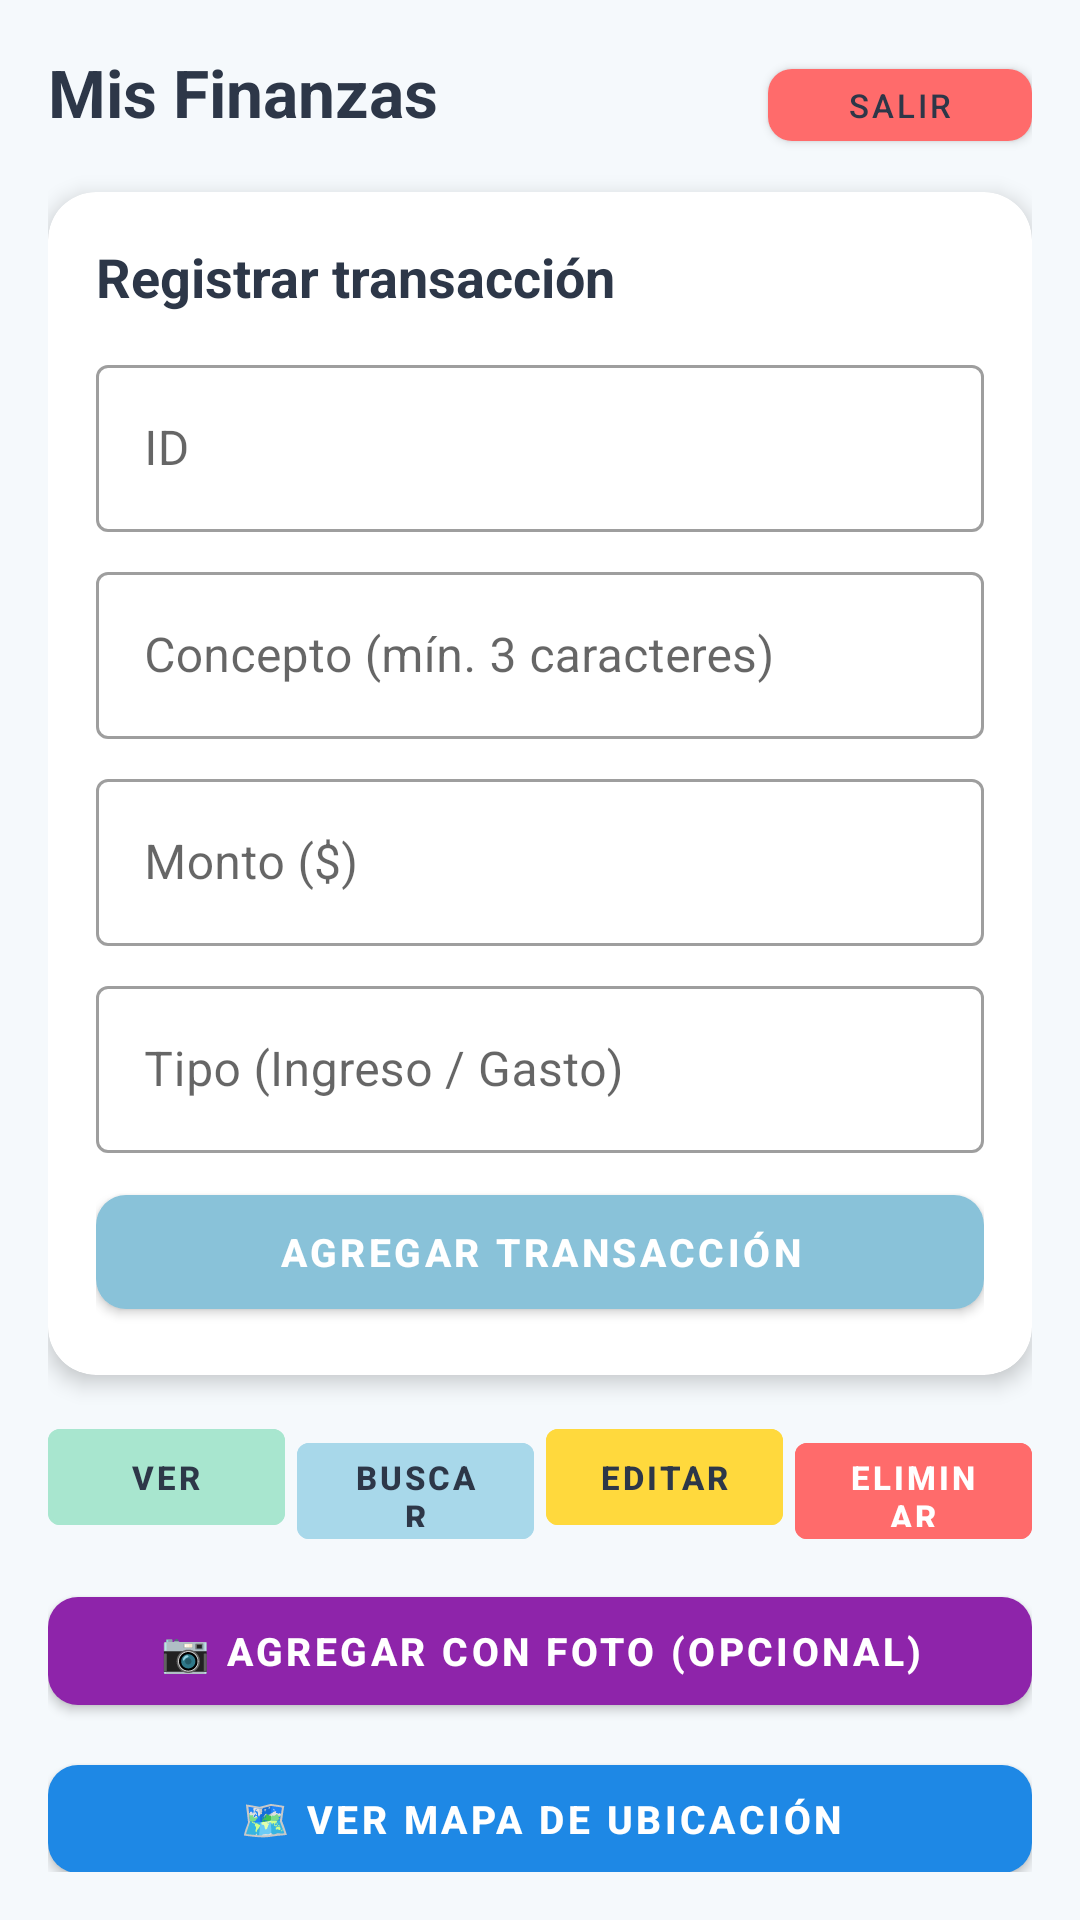

Produce the Android XML layout that renders to this screen, including the resource entries it uses.
<!-- AndroidManifest.xml: application theme Theme.MaterialComponents.DayNight.NoActionBar -->
<!-- res/layout/activity_main.xml -->
<?xml version="1.0" encoding="utf-8"?>
<LinearLayout xmlns:app="http://schemas.android.com/apk/res-auto"
    xmlns:android="http://schemas.android.com/apk/res/android"
    android:layout_width="match_parent"
    android:layout_height="match_parent"
    android:orientation="vertical"
    android:background="@color/colorFondo"
    android:padding="16dp">

    
    <LinearLayout
        android:layout_width="match_parent"
        android:layout_height="wrap_content"
        android:orientation="horizontal"
        android:layout_marginBottom="12dp">

        <TextView
            android:layout_width="0dp"
            android:layout_height="wrap_content"
            android:layout_weight="1"
            android:text="Mis Finanzas"
            android:textSize="22sp"
            android:textStyle="bold"
            android:textColor="@color/textPrimary"/>

        <com.google.android.material.button.MaterialButton
            android:id="@+id/btnCerrarSesion"
            android:layout_width="wrap_content"
            android:layout_height="36dp"
            android:text="Salir"
            android:textSize="11sp"
            android:textColor="@color/textPrimary"
            app:cornerRadius="8dp"
            app:backgroundTint="@color/btnEliminar"/>
    </LinearLayout>

    
    <androidx.cardview.widget.CardView
        android:layout_width="match_parent"
        android:layout_height="wrap_content"
        app:cardCornerRadius="16dp"
        app:cardElevation="4dp"
        android:layout_marginBottom="12dp">

        <LinearLayout
            android:layout_width="match_parent"
            android:layout_height="wrap_content"
            android:orientation="vertical"
            android:padding="16dp">

            <TextView
                android:layout_width="match_parent"
                android:layout_height="wrap_content"
                android:text="Registrar transacción"
                android:textSize="18sp"
                android:textStyle="bold"
                android:textColor="@color/textPrimary"
                android:layout_marginBottom="12dp"/>

            
            <com.google.android.material.textfield.TextInputLayout
                android:id="@+id/tilId"
                android:layout_width="match_parent"
                android:layout_height="wrap_content"
                style="@style/Widget.MaterialComponents.TextInputLayout.OutlinedBox"
                android:layout_marginBottom="8dp">

                <com.google.android.material.textfield.TextInputEditText
                    android:id="@+id/etId"
                    android:layout_width="match_parent"
                    android:layout_height="wrap_content"
                    android:hint="ID"
                    android:inputType="text"/>

            </com.google.android.material.textfield.TextInputLayout>

            
            <com.google.android.material.textfield.TextInputLayout
                android:id="@+id/tilConcepto"
                android:layout_width="match_parent"
                android:layout_height="wrap_content"
                style="@style/Widget.MaterialComponents.TextInputLayout.OutlinedBox"
                android:layout_marginBottom="8dp">

                <com.google.android.material.textfield.TextInputEditText
                    android:id="@+id/etConcepto"
                    android:layout_width="match_parent"
                    android:layout_height="wrap_content"
                    android:hint="Concepto (mín. 3 caracteres)"
                    android:inputType="textCapSentences"/>

            </com.google.android.material.textfield.TextInputLayout>

            
            <com.google.android.material.textfield.TextInputLayout
                android:id="@+id/tilMonto"
                android:layout_width="match_parent"
                android:layout_height="wrap_content"
                style="@style/Widget.MaterialComponents.TextInputLayout.OutlinedBox"
                android:layout_marginBottom="8dp">

                <com.google.android.material.textfield.TextInputEditText
                    android:id="@+id/etMonto"
                    android:layout_width="match_parent"
                    android:layout_height="wrap_content"
                    android:hint="Monto ($)"
                    android:inputType="numberDecimal"/>

            </com.google.android.material.textfield.TextInputLayout>

            
            <com.google.android.material.textfield.TextInputLayout
                android:id="@+id/tilTipo"
                android:layout_width="match_parent"
                android:layout_height="wrap_content"
                style="@style/Widget.MaterialComponents.TextInputLayout.OutlinedBox"
                android:layout_marginBottom="8dp">

                <com.google.android.material.textfield.TextInputEditText
                    android:id="@+id/etTipo"
                    android:layout_width="match_parent"
                    android:layout_height="wrap_content"
                    android:hint="Tipo (Ingreso / Gasto)"
                    android:inputType="textCapWords"/>

            </com.google.android.material.textfield.TextInputLayout>

            
            <ProgressBar
                android:id="@+id/progressBarMain"
                android:layout_width="wrap_content"
                android:layout_height="wrap_content"
                android:layout_gravity="center"
                android:visibility="gone"
                android:layout_marginBottom="8dp"/>

            
            <com.google.android.material.button.MaterialButton
                android:id="@+id/btnAgregar"
                android:layout_width="match_parent"
                android:layout_height="50dp"
                android:text="AGREGAR TRANSACCIÓN"
                app:cornerRadius="10dp"
                app:backgroundTint="@color/btnAgregar"
                android:textColor="@color/textOnDarkBg"
                android:textSize="13sp"
                android:textStyle="bold"/>

            
            <ImageView
                android:id="@+id/ivFotoTransaccion"
                android:layout_width="150dp"
                android:layout_height="150dp"
                android:layout_gravity="center"
                android:scaleType="centerCrop"
                android:visibility="gone"
                android:layout_marginTop="12dp"
                android:layout_marginBottom="8dp"
                android:background="#E0E0E0"/>

        </LinearLayout>

    </androidx.cardview.widget.CardView>

    
    <LinearLayout
        android:layout_width="match_parent"
        android:layout_height="wrap_content"
        android:orientation="horizontal"
        android:layout_marginBottom="12dp"
        android:weightSum="4">

        <com.google.android.material.button.MaterialButton
            android:id="@+id/btnVerTodos"
            style="@style/Widget.MaterialComponents.Button.OutlinedButton"
            android:layout_width="0dp"
            android:layout_height="44dp"
            android:layout_weight="1"
            android:layout_marginEnd="4dp"
            android:text="VER"
            android:textSize="11sp"
            android:textColor="@color/textPrimary"
            android:textStyle="bold"
            app:backgroundTint="@color/btnVerTodos"
            app:strokeColor="@color/btnVerTodos"/>

        <com.google.android.material.button.MaterialButton
            android:id="@+id/btnBuscar"
            style="@style/Widget.MaterialComponents.Button.OutlinedButton"
            android:layout_width="0dp"
            android:layout_height="44dp"
            android:layout_weight="1"
            android:layout_marginEnd="4dp"
            android:text="BUSCAR"
            android:textSize="11sp"
            android:textColor="@color/textPrimary"
            android:textStyle="bold"
            app:backgroundTint="@color/btnBuscar"
            app:strokeColor="@color/btnBuscar"/>

        <com.google.android.material.button.MaterialButton
            android:id="@+id/btnEditar"
            style="@style/Widget.MaterialComponents.Button.OutlinedButton"
            android:layout_width="0dp"
            android:layout_height="44dp"
            android:layout_weight="1"
            android:layout_marginEnd="4dp"
            android:text="EDITAR"
            android:textSize="11sp"
            android:textColor="@color/textPrimary"
            android:textStyle="bold"
            app:backgroundTint="@color/btnEditar"
            app:strokeColor="@color/btnEditar"/>

        <com.google.android.material.button.MaterialButton
            android:id="@+id/btnBorrar"
            style="@style/Widget.MaterialComponents.Button.OutlinedButton"
            android:layout_width="0dp"
            android:layout_height="44dp"
            android:layout_weight="1"
            android:text="ELIMINAR"
            android:textSize="11sp"
            android:textColor="@color/textOnDarkBg"
            android:textStyle="bold"
            app:backgroundTint="@color/btnEliminar"
            app:strokeColor="@color/btnEliminar"/>

    </LinearLayout>

    
    <com.google.android.material.button.MaterialButton
        android:id="@+id/btnAdjuntarFoto"
        android:layout_width="match_parent"
        android:layout_height="48dp"
        android:text="📷 AGREGAR CON FOTO (OPCIONAL)"
        android:textSize="13sp"
        android:textStyle="bold"
        android:textColor="@color/white"
        app:backgroundTint="#8E24AA"
        app:cornerRadius="10dp"
        android:layout_marginBottom="8dp"/>

    
    <com.google.android.material.button.MaterialButton
        android:id="@+id/btnAbrirMapa"
        android:layout_width="match_parent"
        android:layout_height="48dp"
        android:text="🗺️ VER MAPA DE UBICACIÓN"
        android:textSize="13sp"
        android:textStyle="bold"
        android:textColor="@color/white"
        app:backgroundTint="#1E88E5"
        app:cornerRadius="10dp"
        android:layout_marginBottom="8dp"/>

    
    <com.google.android.material.button.MaterialButton
        android:id="@+id/btnAbrirUbicacion"
        android:layout_width="match_parent"
        android:layout_height="48dp"
        android:text="📍 OBTENER MI UBICACIÓN GPS"
        android:textSize="13sp"
        android:textStyle="bold"
        android:textColor="@color/white"
        app:backgroundTint="#FF9800"
        app:cornerRadius="10dp"
        android:layout_marginBottom="12dp"/>
    

    
    <TextView
        android:layout_width="match_parent"
        android:layout_height="wrap_content"
        android:text="Mis transacciones"
        android:textSize="16sp"
        android:textStyle="bold"
        android:textColor="@color/textPrimary"
        android:layout_marginBottom="4dp"/>

    
    <androidx.recyclerview.widget.RecyclerView
        android:id="@+id/rvTransacciones"
        android:layout_width="match_parent"
        android:layout_height="0dp"
        android:layout_weight="1"
        android:scrollbars="vertical"/>

</LinearLayout>
<!-- resources referenced by this layout -->
<resources>
  <color name="btnAgregar">#89C2D9</color>
  <color name="btnBuscar">#A8D8EA</color>
  <color name="btnEditar">#FFD93D</color>
  <color name="btnEliminar">#FF6B6B</color>
  <color name="btnVerTodos">#A8E6CF</color>
  <color name="colorFondo">#F5F9FC</color>
  <color name="textOnDarkBg">#FFFFFF</color>
  <color name="textPrimary">#2D3748</color>
  <color name="white">#FFFFFF</color>
</resources>
